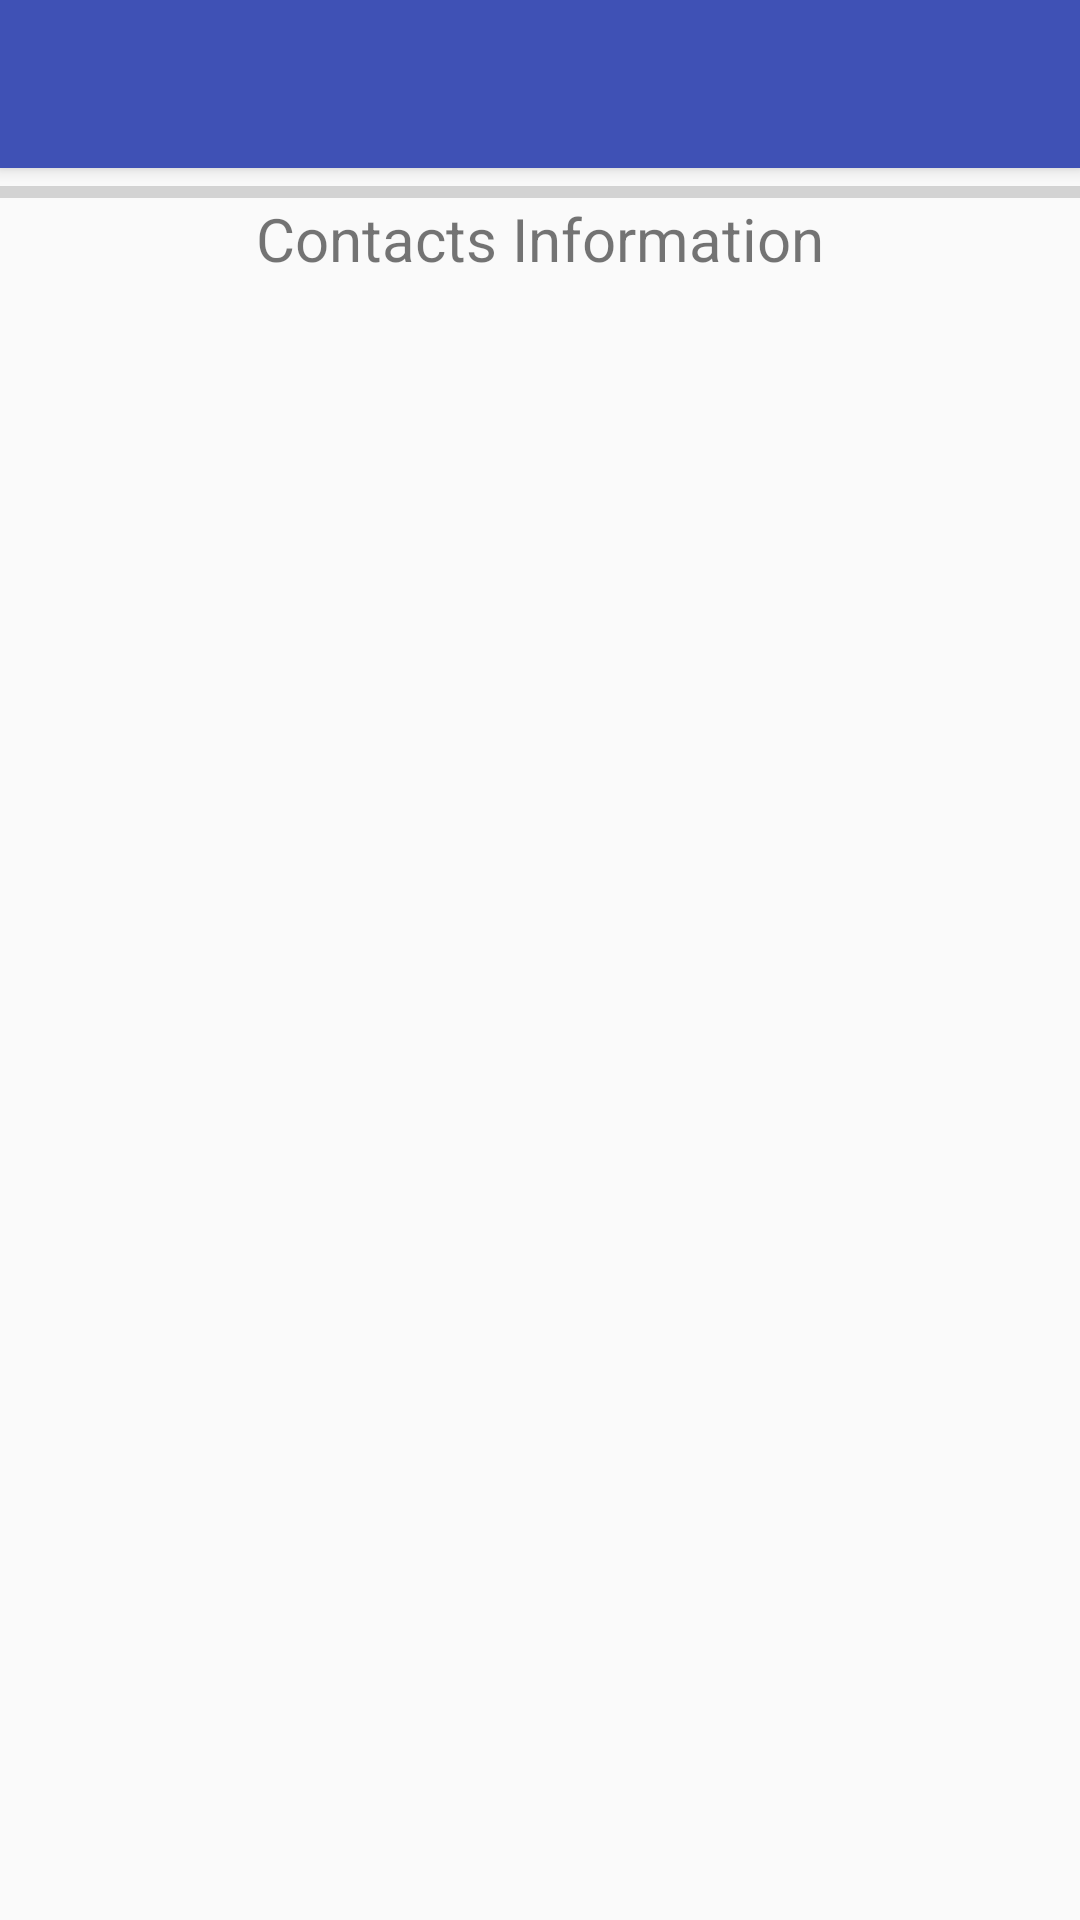

Layout XML and referenced resources for this Android screen:
<!-- AndroidManifest.xml: application theme AppTheme -->
<!-- res/layout/contacts_new.xml -->
<?xml version="1.0" encoding="utf-8"?>
<android.support.design.widget.CoordinatorLayout xmlns:android="http://schemas.android.com/apk/res/android"
    xmlns:app="http://schemas.android.com/apk/res-auto"
    xmlns:tools="http://schemas.android.com/tools"
    android:layout_width="match_parent"
    android:layout_height="match_parent"
    android:fitsSystemWindows="true"
    tools:context=".FirebaseActivity">

    <android.support.design.widget.AppBarLayout
        android:layout_width="match_parent"
        android:layout_height="wrap_content"
        android:theme="@style/AppTheme.AppBarOverlay">

        <android.support.v7.widget.Toolbar
            android:id="@+id/toolbar"
            android:layout_width="match_parent"
            android:layout_height="?attr/actionBarSize"
            android:background="?attr/colorPrimary"
            app:popupTheme="@style/AppTheme.PopupOverlay" />

    </android.support.design.widget.AppBarLayout>


    <RelativeLayout xmlns:android="http://schemas.android.com/apk/res/android"
        xmlns:app="http://schemas.android.com/apk/res-auto"
        xmlns:tools="http://schemas.android.com/tools"
        android:layout_width="match_parent"
        android:layout_height="match_parent"
        android:paddingBottom="@dimen/activity_vertical_margin"
        android:paddingLeft="@dimen/activity_horizontal_margin"
        android:paddingRight="@dimen/activity_horizontal_margin"
        android:paddingTop="@dimen/activity_vertical_margin"
        app:layout_behavior="@string/appbar_scrolling_view_behavior"
        tools:context=".FirebaseActivity"
        tools:showIn="@layout/firebase_activity">

        <ScrollView
            android:layout_width="wrap_content"
            android:layout_height="wrap_content"
            >

            <RelativeLayout
                android:layout_width="wrap_content"
                android:layout_height="wrap_content"

                >

                <TextView
                    android:id="@+id/textView"
                    android:layout_width="wrap_content"
                    android:layout_height="wrap_content"
                    android:layout_alignParentLeft="true"
                    android:layout_alignParentRight="true"
                    android:layout_alignParentTop="true"
                    android:layout_margin="10dp"
                    android:textSize="20dp"
                    android:gravity="center"
                    android:text="Contacts Information" />

                <ListView
                    android:id="@+id/list"
                    android:layout_width="match_parent"
                    android:layout_height="wrap_content">

                </ListView>

                <ProgressBar
                    android:id="@+id/progressBar1"
                    style="?android:attr/progressBarStyleHorizontal"
                    android:layout_width="wrap_content"
                    android:layout_height="wrap_content"
                    android:layout_above="@+id/textView1"
                    android:layout_alignParentLeft="true"
                    android:layout_alignParentRight="true" />


            </RelativeLayout>
        </ScrollView>
    </RelativeLayout>

</android.support.design.widget.CoordinatorLayout>
<!-- res/layout/firebase_activity.xml (included above) -->
<?xml version="1.0" encoding="utf-8"?>
<android.support.design.widget.CoordinatorLayout xmlns:android="http://schemas.android.com/apk/res/android"
    xmlns:app="http://schemas.android.com/apk/res-auto"
    xmlns:tools="http://schemas.android.com/tools"
    android:layout_width="match_parent"
    android:layout_height="match_parent"
    android:fitsSystemWindows="true"
    tools:context=".FirebaseActivity">

    <android.support.design.widget.AppBarLayout
        android:layout_width="match_parent"
        android:layout_height="wrap_content"
        android:theme="@style/AppTheme.AppBarOverlay">

        <android.support.v7.widget.Toolbar
            android:id="@+id/toolbar"
            android:layout_width="match_parent"
            android:layout_height="?attr/actionBarSize"
            android:background="?attr/colorPrimary"
            app:popupTheme="@style/AppTheme.PopupOverlay" />

    </android.support.design.widget.AppBarLayout>

    <include layout="@layout/content_main" />
    

    <android.support.design.widget.FloatingActionButton
        android:id="@+id/fab"
        android:layout_width="wrap_content"
        android:layout_height="wrap_content"
        android:layout_gravity="bottom|end"
        android:layout_margin="@dimen/fab_margin"
        android:src="@android:drawable/ic_dialog_email" />

</android.support.design.widget.CoordinatorLayout>
<!-- res/layout/content_main.xml (included above) -->
<?xml version="1.0" encoding="utf-8"?>
<RelativeLayout xmlns:android="http://schemas.android.com/apk/res/android"
    xmlns:app="http://schemas.android.com/apk/res-auto"
    xmlns:tools="http://schemas.android.com/tools"
    android:layout_width="match_parent"
    android:layout_height="match_parent"
    android:paddingBottom="@dimen/activity_vertical_margin"
    android:paddingLeft="@dimen/activity_horizontal_margin"
    android:paddingRight="@dimen/activity_horizontal_margin"
    android:paddingTop="@dimen/activity_vertical_margin"
    app:layout_behavior="@string/appbar_scrolling_view_behavior"
    tools:context=".FirebaseActivity"
    tools:showIn="@layout/firebase_activity">

    <TextView
        android:id="@+id/textCondition"
        android:layout_width="wrap_content"
        android:layout_height="wrap_content"
        android:text="condition!"
        android:layout_centerInParent="true"/>

    <Button
        android:id="@+id/buttonFoggy"
        android:layout_width="wrap_content"
        android:layout_height="wrap_content"
        android:layout_below="@+id/textCondition"
        android:layout_toLeftOf="@+id/textCondition"
        android:text="Foggy"/>

    <Button
        android:id="@+id/buttonSunny"
        android:layout_width="wrap_content"
        android:layout_height="wrap_content"
        android:layout_below="@+id/textCondition"
        android:layout_toRightOf="@+id/textCondition"
        android:text="Sunny"/>
</RelativeLayout>
<!-- res/layout/contacts.xml (included above) -->
<?xml version="1.0" encoding="utf-8"?>
<android.support.design.widget.CoordinatorLayout xmlns:android="http://schemas.android.com/apk/res/android"
    xmlns:app="http://schemas.android.com/apk/res-auto"
    xmlns:tools="http://schemas.android.com/tools"
    android:layout_width="match_parent"
    android:layout_height="match_parent"
    android:fitsSystemWindows="true"
    tools:context=".FirebaseActivity">

    <android.support.design.widget.AppBarLayout
        android:layout_width="match_parent"
        android:layout_height="wrap_content"
        android:theme="@style/AppTheme.AppBarOverlay">

        <android.support.v7.widget.Toolbar
            android:id="@+id/toolbar"
            android:layout_width="match_parent"
            android:layout_height="?attr/actionBarSize"
            android:background="?attr/colorPrimary"
            app:popupTheme="@style/AppTheme.PopupOverlay" />

    </android.support.design.widget.AppBarLayout>


<RelativeLayout xmlns:android="http://schemas.android.com/apk/res/android"
    xmlns:app="http://schemas.android.com/apk/res-auto"
    xmlns:tools="http://schemas.android.com/tools"
    android:layout_width="match_parent"
    android:layout_height="match_parent"
    app:layout_behavior="@string/appbar_scrolling_view_behavior"
    tools:context=".FirebaseActivity"
    tools:showIn="@layout/firebase_activity">

   

    <RelativeLayout
        android:layout_width="match_parent"
        android:layout_height="wrap_content"

        >

    <TextView
        android:id="@+id/textView"
        android:layout_width="wrap_content"
        android:layout_height="wrap_content"
        android:layout_alignParentLeft="true"
        android:layout_alignParentRight="true"
        android:layout_alignParentTop="true"
        android:layout_margin="10dp"
        android:textSize="20dp"
        android:gravity="center"
        android:text="Contacts Information" />

    

        <ListView
            android:id="@+id/list"
            android:layout_below="@+id/textView"
            android:layout_width="match_parent"
            android:layout_height="match_parent"></ListView>

        <Button
            android:id="@+id/Upload"
            android:layout_alignParentBottom="true"
            android:layout_centerHorizontal="true"
            android:layout_width="match_parent"
            android:layout_height="wrap_content"
            android:layout_marginLeft="30dp"
            android:layout_marginRight="30dp"
            android:layout_marginBottom="80dp"
            android:text="Upload"/>

    


</RelativeLayout>

</RelativeLayout>

</android.support.design.widget.CoordinatorLayout>
<!-- resources referenced by this layout -->
<resources>
  <style name="AppTheme.AppBarOverlay" parent="ThemeOverlay.AppCompat.Dark.ActionBar" />
  <style name="AppTheme.PopupOverlay" parent="ThemeOverlay.AppCompat.Light" />
  <style name="AppTheme" parent="Theme.AppCompat.Light.DarkActionBar">
          
          <item name="colorPrimary">@color/colorPrimary</item>
          <item name="colorPrimaryDark">@color/colorPrimaryDark</item>
          <item name="colorAccent">@color/colorAccent</item>
      </style>
  <color name="colorPrimary">#3F51B5</color>
  <color name="colorPrimaryDark">#303F9F</color>
  <color name="colorAccent">#FF4081</color>
</resources>
